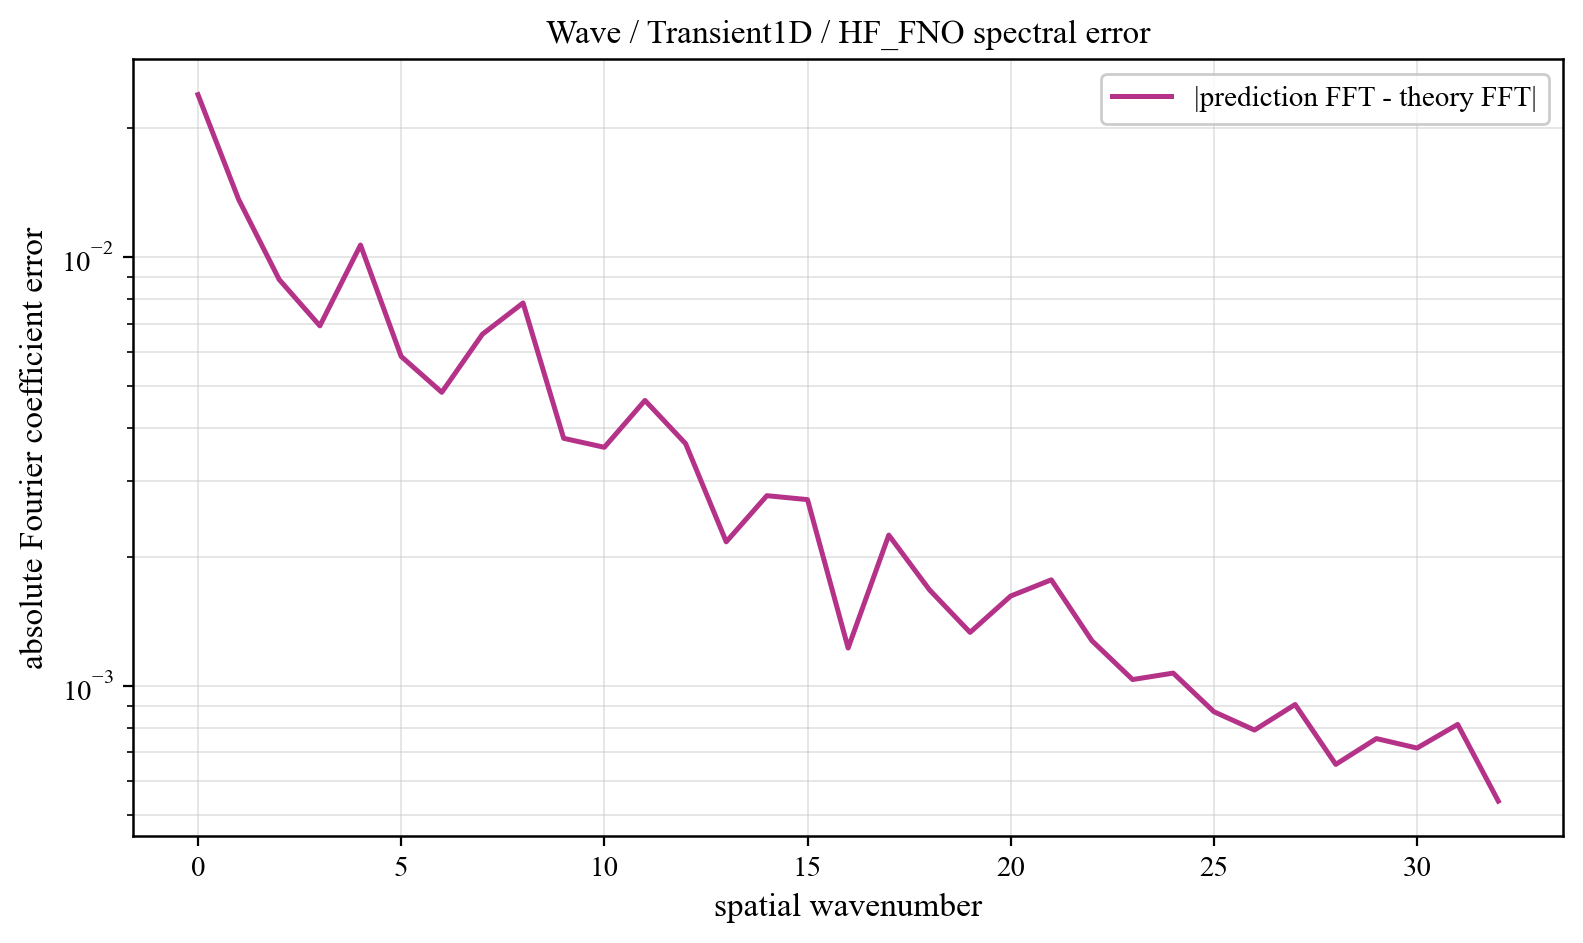

Source data for this figure (header and first rows):
component, prediction_magnitude, theory_magnitude, absolute_coefficient_error
0, 0.03165, 0.03717, 0.02393
1, 0.1513, 0.1524, 0.01364
2, 0.1506, 0.1507, 0.008864
3, 0.09371, 0.09395, 0.006916
4, 0.03051, 0.02524, 0.01067
5, 0.01277, 0.01308, 0.00587
6, 0.009568, 0.008264, 0.00484
7, 0.008838, 0.005781, 0.006611
8, 0.009163, 0.004307, 0.007819
9, 0.004838, 0.003352, 0.00378
10, 0.004425, 0.002694, 0.003603
11, 0.004898, 0.00222, 0.004633
12, 0.00373, 0.001866, 0.003674
13, 0.002844, 0.001594, 0.002169
14, 0.002654, 0.001381, 0.002778
15, 0.002434, 0.001211, 0.00272
16, 0.001407, 0.001072, 0.001226
17, 0.002045, 0.0009583, 0.002248
18, 0.001801, 0.0008633, 0.001677
19, 0.001374, 0.0007835, 0.001334
20, 0.001434, 0.0007159, 0.001621
21, 0.001493, 0.0006582, 0.001768
22, 0.001215, 0.0006088, 0.001275
23, 0.0009343, 0.0005663, 0.001035
24, 0.00102, 0.0005297, 0.001072
25, 0.0008877, 0.0004982, 0.0008713
26, 0.0007117, 0.0004713, 0.0007894
27, 0.0007494, 0.0004484, 0.0009055
28, 0.00061, 0.0004293, 0.0006566
29, 0.0007377, 0.0004138, 0.0007541
30, 0.0006989, 0.000402, 0.0007168
31, 0.0006936, 0.0003941, 0.0008136
32, 0.0005604, 0.0003908, 0.000539
